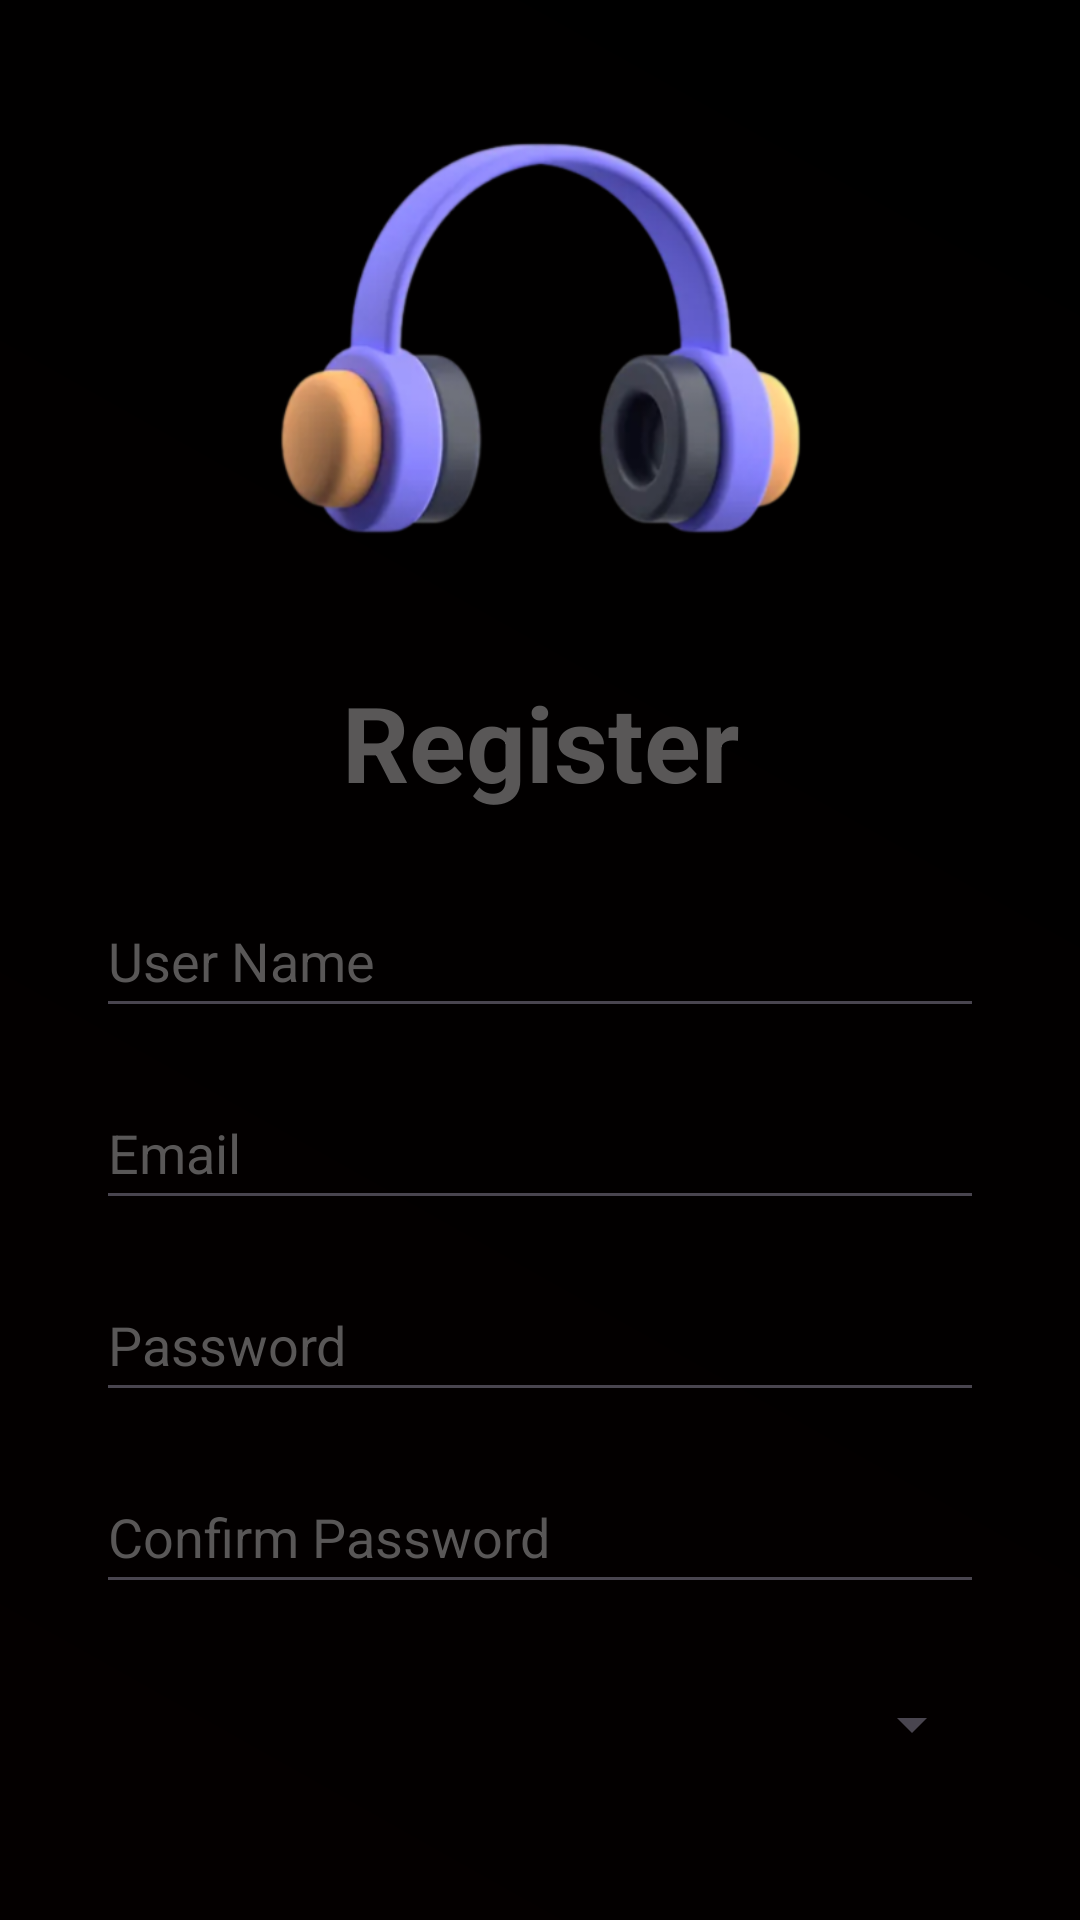

Write the Android layout XML for this screen, with the resource values it uses.
<!-- AndroidManifest.xml: application theme Theme.Login_Project -->
<!-- res/layout/activity_register.xml -->
<?xml version="1.0" encoding="utf-8"?>
<androidx.constraintlayout.widget.ConstraintLayout
    xmlns:android="http://schemas.android.com/apk/res/android"
    xmlns:app="http://schemas.android.com/apk/res-auto"
    xmlns:tools="http://schemas.android.com/tools"
    android:id="@+id/main"
    android:layout_width="match_parent"
    android:layout_height="match_parent"
    android:background="@drawable/background_gradient"
    tools:context=".activity.RegisterActivity">

    
    <ImageView
        android:id="@+id/logo"
        android:layout_width="300dp"
        android:layout_height="200dp"
        android:layout_marginTop="16dp"
        android:src="@drawable/logo"
        app:layout_constraintEnd_toEndOf="parent"
        app:layout_constraintStart_toStartOf="parent"
        app:layout_constraintTop_toTopOf="parent" />

    
    <TextView
        android:id="@+id/title"
        android:layout_width="wrap_content"
        android:layout_height="wrap_content"
        android:layout_marginTop="8dp"
        android:text="Register"
        android:textColor="@color/gray"
        android:textSize="35sp"
        android:textStyle="bold"
        app:layout_constraintEnd_toEndOf="parent"
        app:layout_constraintStart_toStartOf="parent"
        app:layout_constraintTop_toBottomOf="@id/logo" />

    
    <EditText
        android:id="@+id/username_input"
        android:layout_width="0dp"
        android:layout_height="48dp"
        android:layout_marginStart="32dp"
        android:layout_marginTop="24dp"
        android:layout_marginEnd="32dp"
        android:hint="User Name"
        android:inputType="textPersonName"
        android:textColor="@color/white"
        android:textColorHint="@color/gray"
        app:layout_constraintEnd_toEndOf="parent"
        app:layout_constraintStart_toStartOf="parent"
        app:layout_constraintTop_toBottomOf="@id/title" />

    
    <EditText
        android:id="@+id/email_input"
        android:layout_width="0dp"
        android:layout_height="48dp"
        android:layout_marginStart="32dp"
        android:layout_marginTop="16dp"
        android:layout_marginEnd="32dp"
        android:hint="Email"
        android:inputType="textEmailAddress"
        android:textColor="@color/white"
        android:textColorHint="@color/gray"
        app:layout_constraintEnd_toEndOf="parent"
        app:layout_constraintStart_toStartOf="parent"
        app:layout_constraintTop_toBottomOf="@id/username_input" />

    
    <EditText
        android:id="@+id/password_input"
        android:layout_width="0dp"
        android:layout_height="48dp"
        android:layout_marginStart="32dp"
        android:layout_marginTop="16dp"
        android:layout_marginEnd="32dp"
        android:hint="Password"
        android:inputType="textPassword"
        android:textColor="@color/white"
        android:textColorHint="@color/gray"
        app:layout_constraintEnd_toEndOf="parent"
        app:layout_constraintStart_toStartOf="parent"
        app:layout_constraintTop_toBottomOf="@id/email_input" />

    
    <EditText
        android:id="@+id/confirm_password_input"
        android:layout_width="0dp"
        android:layout_height="48dp"
        android:layout_marginStart="32dp"
        android:layout_marginTop="16dp"
        android:layout_marginEnd="32dp"
        android:hint="Confirm Password"
        android:inputType="textPassword"
        android:textColor="@color/white"
        android:textColorHint="@color/gray"
        app:layout_constraintEnd_toEndOf="parent"
        app:layout_constraintStart_toStartOf="parent"
        app:layout_constraintTop_toBottomOf="@id/password_input" />

    

    <Spinner
        android:id="@+id/gender_spinner"
        android:layout_width="0dp"
        android:layout_height="48dp"
        android:layout_marginStart="32dp"
        android:layout_marginTop="16dp"
        android:layout_marginEnd="32dp"
        app:layout_constraintEnd_toEndOf="parent"
        app:layout_constraintStart_toStartOf="parent"
        app:layout_constraintTop_toBottomOf="@id/confirm_password_input"
        android:spinnerMode="dropdown" />


    
    <Button
        android:id="@+id/btn_register"
        android:layout_width="0dp"
        android:layout_height="wrap_content"
        android:layout_marginStart="32dp"
        android:layout_marginTop="48dp"
        android:layout_marginEnd="32dp"
        android:backgroundTint="@color/blue"
        android:text="Register"
        android:textColor="@color/white"
        app:layout_constraintEnd_toEndOf="parent"
        app:layout_constraintStart_toStartOf="parent"
        app:layout_constraintTop_toBottomOf="@id/gender_spinner" />

</androidx.constraintlayout.widget.ConstraintLayout>
<!-- resources referenced by this layout -->
<resources>
  <color name="blue">#4267B2</color>
  <color name="gray">#595757</color>
  <color name="white">#FFFFFF</color>
  <!-- drawable background_gradient (drawable) -->
  <layer-list xmlns:android="http://schemas.android.com/apk/res/android">
      <item>
          <shape android:shape="rectangle">
              <gradient
                  android:startColor="#040000"
              android:endColor="#000000"
              android:angle="45" />
  
  
          </shape>
      </item>
  </layer-list>
  <!-- drawable logo: png bitmap (drawable, 100286 bytes) -->
  <style name="Theme.Login_Project" parent="Base.Theme.Login_Project" />
  <style name="Base.Theme.Login_Project" parent="Theme.Material3.DayNight.NoActionBar">
          
          
      </style>
</resources>
